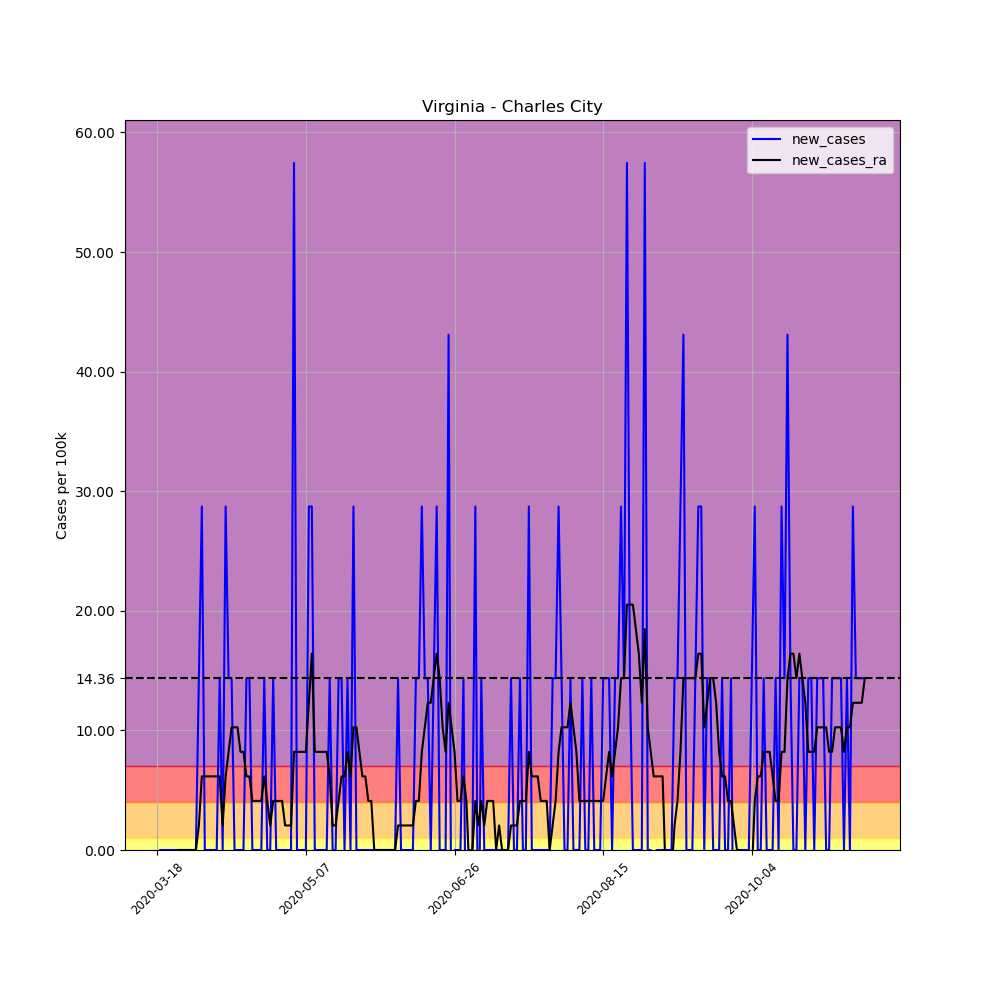

Data behind this chart, as committed beside it:
, date, county, state, fips, cases, deaths, COUNTY, STNAME, CTYNAME, POPESTIMATE2019, per_100k, per_100k_ra, new_cases, new_cases_ra
152356, 2020-03-18, Charles City, Virginia, 51036, 1, 0, 36, Virginia, Charles City, 6963, 14.36, , , 
152357, 2020-03-19, Charles City, Virginia, 51036, 1, 0, 36, Virginia, Charles City, 6963, 14.36, , 0.0, 
152358, 2020-03-20, Charles City, Virginia, 51036, 1, 0, 36, Virginia, Charles City, 6963, 14.36, , 0.0, 
152359, 2020-03-21, Charles City, Virginia, 51036, 1, 0, 36, Virginia, Charles City, 6963, 14.36, , 0.0, 
152360, 2020-03-22, Charles City, Virginia, 51036, 1, 0, 36, Virginia, Charles City, 6963, 14.36, , 0.0, 
152361, 2020-03-23, Charles City, Virginia, 51036, 1, 0, 36, Virginia, Charles City, 6963, 14.36, , 0.0, 
152362, 2020-03-24, Charles City, Virginia, 51036, 1, 0, 36, Virginia, Charles City, 6963, 14.36, 14.36, 0.0, 
152363, 2020-03-25, Charles City, Virginia, 51036, 1, 0, 36, Virginia, Charles City, 6963, 14.36, 14.36, 0.0, 0.0
152364, 2020-03-26, Charles City, Virginia, 51036, 1, 0, 36, Virginia, Charles City, 6963, 14.36, 14.36, 0.0, 0.0
152365, 2020-03-27, Charles City, Virginia, 51036, 1, 0, 36, Virginia, Charles City, 6963, 14.36, 14.36, 0.0, 0.0
152366, 2020-03-28, Charles City, Virginia, 51036, 1, 0, 36, Virginia, Charles City, 6963, 14.36, 14.36, 0.0, 0.0
152367, 2020-03-29, Charles City, Virginia, 51036, 1, 0, 36, Virginia, Charles City, 6963, 14.36, 14.36, 0.0, 0.0
152368, 2020-03-30, Charles City, Virginia, 51036, 1, 0, 36, Virginia, Charles City, 6963, 14.36, 14.36, 0.0, 0.0
152369, 2020-03-31, Charles City, Virginia, 51036, 1, 0, 36, Virginia, Charles City, 6963, 14.36, 14.36, 0.0, 0.0
152370, 2020-04-01, Charles City, Virginia, 51036, 2, 0, 36, Virginia, Charles City, 6963, 28.72, 16.41, 14.36, 2.052
152371, 2020-04-02, Charles City, Virginia, 51036, 4, 0, 36, Virginia, Charles City, 6963, 57.45, 22.57, 28.72, 6.155
152372, 2020-04-03, Charles City, Virginia, 51036, 4, 0, 36, Virginia, Charles City, 6963, 57.45, 28.72, 0.0, 6.155
152373, 2020-04-04, Charles City, Virginia, 51036, 4, 0, 36, Virginia, Charles City, 6963, 57.45, 34.88, 0.0, 6.155
152374, 2020-04-05, Charles City, Virginia, 51036, 4, 0, 36, Virginia, Charles City, 6963, 57.45, 41.03, 0.0, 6.155
152375, 2020-04-06, Charles City, Virginia, 51036, 4, 0, 36, Virginia, Charles City, 6963, 57.45, 47.19, 0.0, 6.155
152376, 2020-04-07, Charles City, Virginia, 51036, 4, 0, 36, Virginia, Charles City, 6963, 57.45, 53.34, 0.0, 6.155
152377, 2020-04-08, Charles City, Virginia, 51036, 5, 0, 36, Virginia, Charles City, 6963, 71.81, 59.5, 14.36, 6.155
152378, 2020-04-09, Charles City, Virginia, 51036, 5, 0, 36, Virginia, Charles City, 6963, 71.81, 61.55, 0.0, 2.052
152379, 2020-04-10, Charles City, Virginia, 51036, 7, 0, 36, Virginia, Charles City, 6963, 100.5, 67.7, 28.72, 6.155
152380, 2020-04-11, Charles City, Virginia, 51036, 8, 0, 36, Virginia, Charles City, 6963, 114.9, 75.91, 14.36, 8.207
152381, 2020-04-12, Charles City, Virginia, 51036, 9, 0, 36, Virginia, Charles City, 6963, 129.3, 86.17, 14.36, 10.26
152382, 2020-04-13, Charles City, Virginia, 51036, 9, 0, 36, Virginia, Charles City, 6963, 129.3, 96.43, 0.0, 10.26
152383, 2020-04-14, Charles City, Virginia, 51036, 9, 0, 36, Virginia, Charles City, 6963, 129.3, 106.7, 0.0, 10.26
152384, 2020-04-15, Charles City, Virginia, 51036, 9, 0, 36, Virginia, Charles City, 6963, 129.3, 114.9, 0.0, 8.207
152385, 2020-04-16, Charles City, Virginia, 51036, 9, 0, 36, Virginia, Charles City, 6963, 129.3, 123.1, 0.0, 8.207
152386, 2020-04-17, Charles City, Virginia, 51036, 10, 0, 36, Virginia, Charles City, 6963, 143.6, 129.3, 14.36, 6.155
152387, 2020-04-18, Charles City, Virginia, 51036, 11, 0, 36, Virginia, Charles City, 6963, 158, 135.4, 14.36, 6.155
152388, 2020-04-19, Charles City, Virginia, 51036, 11, 0, 36, Virginia, Charles City, 6963, 158, 139.5, 0.0, 4.103
152389, 2020-04-20, Charles City, Virginia, 51036, 11, 0, 36, Virginia, Charles City, 6963, 158, 143.6, 0.0, 4.103
152390, 2020-04-21, Charles City, Virginia, 51036, 11, 1, 36, Virginia, Charles City, 6963, 158, 147.7, 0.0, 4.103
152391, 2020-04-22, Charles City, Virginia, 51036, 11, 1, 36, Virginia, Charles City, 6963, 158, 151.8, 0.0, 4.103
152392, 2020-04-23, Charles City, Virginia, 51036, 12, 1, 36, Virginia, Charles City, 6963, 172.3, 158, 14.36, 6.155
152393, 2020-04-24, Charles City, Virginia, 51036, 12, 1, 36, Virginia, Charles City, 6963, 172.3, 162.1, 0.0, 4.103
152394, 2020-04-25, Charles City, Virginia, 51036, 12, 1, 36, Virginia, Charles City, 6963, 172.3, 164.1, 0.0, 2.052
152395, 2020-04-26, Charles City, Virginia, 51036, 13, 1, 36, Virginia, Charles City, 6963, 186.7, 168.2, 14.36, 4.103
152396, 2020-04-27, Charles City, Virginia, 51036, 13, 1, 36, Virginia, Charles City, 6963, 186.7, 172.3, 0.0, 4.103
152397, 2020-04-28, Charles City, Virginia, 51036, 13, 1, 36, Virginia, Charles City, 6963, 186.7, 176.4, 0.0, 4.103
152398, 2020-04-29, Charles City, Virginia, 51036, 13, 1, 36, Virginia, Charles City, 6963, 186.7, 180.5, 0.0, 4.103
152399, 2020-04-30, Charles City, Virginia, 51036, 13, 1, 36, Virginia, Charles City, 6963, 186.7, 182.6, 0.0, 2.052
152400, 2020-05-01, Charles City, Virginia, 51036, 13, 1, 36, Virginia, Charles City, 6963, 186.7, 184.6, 0.0, 2.052
152401, 2020-05-02, Charles City, Virginia, 51036, 13, 1, 36, Virginia, Charles City, 6963, 186.7, 186.7, 0.0, 2.052
152402, 2020-05-03, Charles City, Virginia, 51036, 17, 1, 36, Virginia, Charles City, 6963, 244.1, 194.9, 57.45, 8.207
152403, 2020-05-04, Charles City, Virginia, 51036, 17, 1, 36, Virginia, Charles City, 6963, 244.1, 203.1, 0.0, 8.207
152404, 2020-05-05, Charles City, Virginia, 51036, 17, 1, 36, Virginia, Charles City, 6963, 244.1, 211.3, 0.0, 8.207
152405, 2020-05-06, Charles City, Virginia, 51036, 17, 1, 36, Virginia, Charles City, 6963, 244.1, 219.5, 0.0, 8.207
152406, 2020-05-07, Charles City, Virginia, 51036, 17, 1, 36, Virginia, Charles City, 6963, 244.1, 227.7, 0.0, 8.207
152407, 2020-05-08, Charles City, Virginia, 51036, 19, 1, 36, Virginia, Charles City, 6963, 272.9, 240, 28.72, 12.31
152408, 2020-05-09, Charles City, Virginia, 51036, 21, 1, 36, Virginia, Charles City, 6963, 301.6, 256.5, 28.72, 16.41
152409, 2020-05-10, Charles City, Virginia, 51036, 21, 1, 36, Virginia, Charles City, 6963, 301.6, 264.7, 0.0, 8.207
152410, 2020-05-11, Charles City, Virginia, 51036, 21, 1, 36, Virginia, Charles City, 6963, 301.6, 272.9, 0.0, 8.207
152411, 2020-05-12, Charles City, Virginia, 51036, 21, 1, 36, Virginia, Charles City, 6963, 301.6, 281.1, 0.0, 8.207
152412, 2020-05-13, Charles City, Virginia, 51036, 21, 1, 36, Virginia, Charles City, 6963, 301.6, 289.3, 0.0, 8.207
152413, 2020-05-14, Charles City, Virginia, 51036, 21, 1, 36, Virginia, Charles City, 6963, 301.6, 297.5, 0.0, 8.207
152414, 2020-05-15, Charles City, Virginia, 51036, 22, 1, 36, Virginia, Charles City, 6963, 316, 303.6, 14.36, 6.155
152415, 2020-05-16, Charles City, Virginia, 51036, 22, 1, 36, Virginia, Charles City, 6963, 316, 305.7, 0.0, 2.052
... 179 more rows
